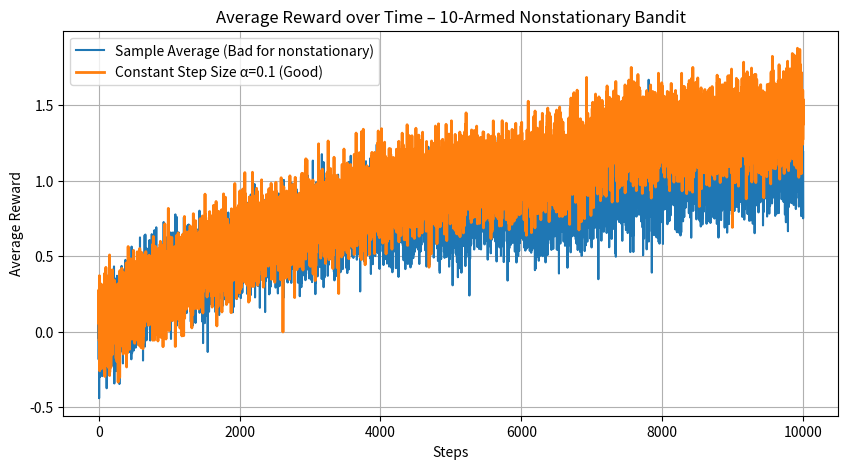
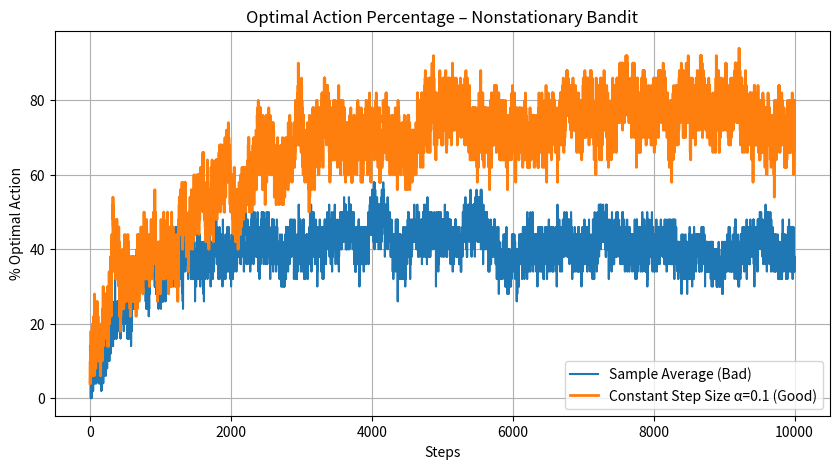

The script that saved these images, in order:
import numpy as np
import random
import matplotlib.pyplot as plt

# =========================================================
# Bandit Environments
# =========================================================

class NonStationaryBandit:
    """10-armed bandit whose true values drift by random walk."""
    def __init__(self, k=10):
        self.k = k
        self.q_true = np.zeros(k)
        self.optimal_action = 0

    def step(self):
        self.q_true += np.random.normal(0, 0.01, size=self.k)
        self.optimal_action = np.argmax(self.q_true)

    def pull(self, action):
        reward = np.random.normal(self.q_true[action], 1.0)
        self.step()
        return reward


# =========================================================
# Agents
# =========================================================

def epsilon_greedy_sample_average(bandit, epsilon=0.1, steps=10000):
    Q = np.zeros(bandit.k)
    N = np.zeros(bandit.k)

    rewards = np.zeros(steps)
    optimal = np.zeros(steps)

    for t in range(steps):
        if random.random() < epsilon:
            action = random.randint(0, bandit.k - 1)
        else:
            action = np.argmax(Q)

        reward = bandit.pull(action)

        N[action] += 1
        Q[action] += (reward - Q[action]) / N[action]    # sample-average update

        rewards[t] = reward
        optimal[t] = 1 if action == bandit.optimal_action else 0

    return rewards, optimal


def epsilon_greedy_constant_alpha(bandit, epsilon=0.1, alpha=0.1, steps=10000):
    Q = np.zeros(bandit.k)

    rewards = np.zeros(steps)
    optimal = np.zeros(steps)

    for t in range(steps):
        if random.random() < epsilon:
            action = random.randint(0, bandit.k - 1)
        else:
            action = np.argmax(Q)

        reward = bandit.pull(action)

        Q[action] += alpha * (reward - Q[action])  # constant step-size update

        rewards[t] = reward
        optimal[t] = 1 if action == bandit.optimal_action else 0

    return rewards, optimal


# =========================================================
# MAIN: Generate Graphs
# =========================================================
if __name__ == "__main__":
    steps = 10000
    runs = 50   # average results over multiple runs for smooth curves

    avg_reward_sample = np.zeros(steps)
    avg_optimal_sample = np.zeros(steps)

    avg_reward_alpha = np.zeros(steps)
    avg_optimal_alpha = np.zeros(steps)

    print("Running experiments...")

    for r in range(runs):
        bandit1 = NonStationaryBandit()
        bandit2 = NonStationaryBandit()

        rewards_s, optimal_s = epsilon_greedy_sample_average(bandit1, epsilon=0.1, steps=steps)
        rewards_a, optimal_a = epsilon_greedy_constant_alpha(bandit2, epsilon=0.1, alpha=0.1, steps=steps)

        avg_reward_sample += rewards_s
        avg_optimal_sample += optimal_s
        avg_reward_alpha += rewards_a
        avg_optimal_alpha += optimal_a

    avg_reward_sample /= runs
    avg_optimal_sample /= runs

    avg_reward_alpha /= runs
    avg_optimal_alpha /= runs

    # -------------------------------
    # Graph 1 – Average Reward
    # -------------------------------
    plt.figure(figsize=(10, 5))
    plt.plot(avg_reward_sample, label="Sample Average (Bad for nonstationary)")
    plt.plot(avg_reward_alpha, label="Constant Step Size α=0.1 (Good)", linewidth=2)
    plt.xlabel("Steps")
    plt.ylabel("Average Reward")
    plt.title("Average Reward over Time – 10-Armed Nonstationary Bandit")
    plt.legend()
    plt.grid(True)
    plt.show()

    # -------------------------------
    # Graph 2 – % Optimal Action
    # -------------------------------
    plt.figure(figsize=(10, 5))
    plt.plot(avg_optimal_sample * 100, label="Sample Average (Bad)")
    plt.plot(avg_optimal_alpha * 100, label="Constant Step Size α=0.1 (Good)", linewidth=2)
    plt.xlabel("Steps")
    plt.ylabel("% Optimal Action")
    plt.title("Optimal Action Percentage – Nonstationary Bandit")
    plt.legend()
    plt.grid(True)
    plt.show()

